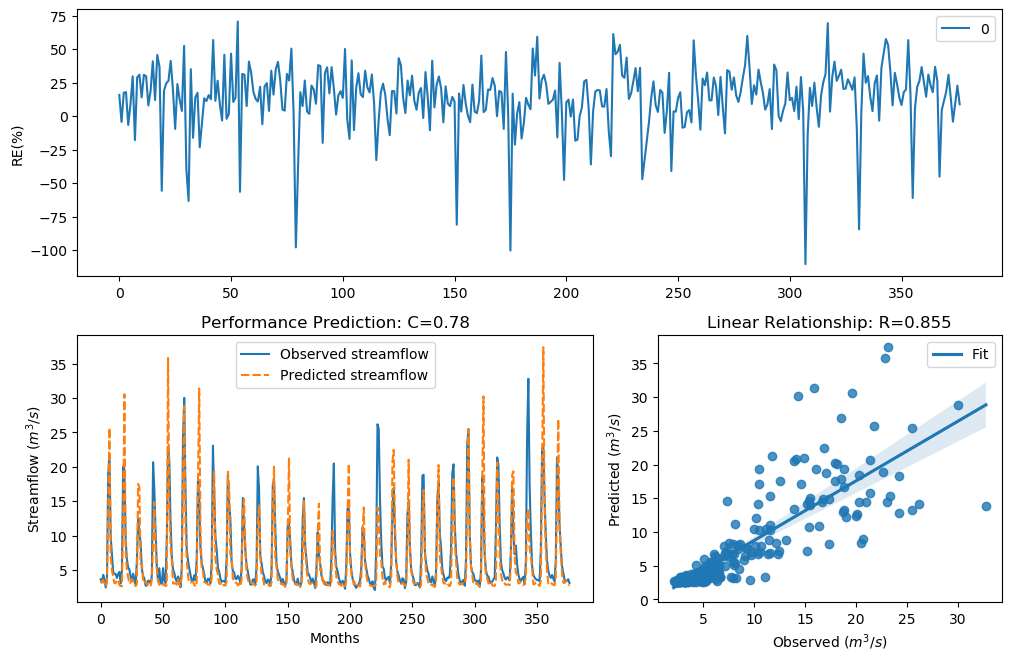

Source data for this figure (header and first rows):
y_true, y_pred, y_true_scaled, y_pred_scaled
3.63, 3.054, -0.29, -0.4936
3.21, 3.349, -0.4343, -0.3842
4.29, 3.54, -0.09927, -0.3193
3.67, 3.013, -0.2773, -0.5098
2.46, 2.622, -0.758, -0.679
3.54, 3.229, -0.3192, -0.4274
18.82, 13.22, 1.354, 1.042
21.76, 25.65, 1.476, 1.61
9.83, 6.982, 0.7643, 0.4242
7.16, 4.944, 0.4499, 0.05818
4.67, 4.016, -0.004613, -0.174
4.44, 3.071, -0.06076, -0.487
4.4, 3.088, -0.07088, -0.4802
3.83, 3.524, -0.2281, -0.3244
4.42, 3.588, -0.0658, -0.3035
4.72, 2.787, 0.007159, -0.604
3.03, 2.665, -0.5031, -0.659
4.87, 2.645, 0.04161, -0.6683
20.07, 12.71, 1.408, 1.006
19.62, 30.55, 1.389, 1.749
9.33, 7.557, 0.7138, 0.5048
6.56, 4.958, 0.3597, 0.06122
5.37, 3.954, 0.1479, -0.1917
5.07, 2.98, 0.08563, -0.5233
4.02, 3.224, -0.1728, -0.4291
3.34, 3.659, -0.3873, -0.2809
4.47, 3.398, -0.05324, -0.367
3.61, 3.164, -0.2964, -0.4515
2.75, 2.643, -0.6205, -0.6689
6.28, 2.984, 0.3143, -0.5216
12.55, 17.5, 0.9944, 1.291
10.44, 17.05, 0.822, 1.269
9.01, 5.849, 0.6798, 0.2394
5.12, 5.947, 0.09631, 0.257
4.16, 3.58, -0.134, -0.3062
3.72, 3.072, -0.2617, -0.4867
2.73, 3.366, -0.6294, -0.3783
2.73, 2.871, -0.6294, -0.5682
3.43, 2.974, -0.3561, -0.5254
3.4, 3.017, -0.3664, -0.5082
3.1, 2.612, -0.4758, -0.6834
4.17, 3.646, -0.1312, -0.2848
20.66, 8.915, 1.432, 0.6694
16.78, 14.87, 1.255, 1.148
10.67, 7.852, 0.8427, 0.5434
5.59, 5.11, 0.1911, 0.09414
3.31, 3.418, -0.398, -0.3601
5.26, 2.848, 0.1256, -0.578
3.05, 3.111, -0.4952, -0.4716
3.04, 2.994, -0.4992, -0.5175
5.26, 2.805, 0.1256, -0.5963
3.41, 3.049, -0.3629, -0.4957
3.07, 2.645, -0.4874, -0.6683
9.62, 2.821, 0.7435, -0.5895
22.89, 35.82, 1.518, 1.871
21.04, 14.4, 1.448, 1.12
12.14, 8.381, 0.9637, 0.6084
7, 6.473, 0.4268, 0.3459
5.08, 3.011, 0.08777, -0.5105
4.58, 3.099, -0.02618, -0.4763
... 317 more rows
